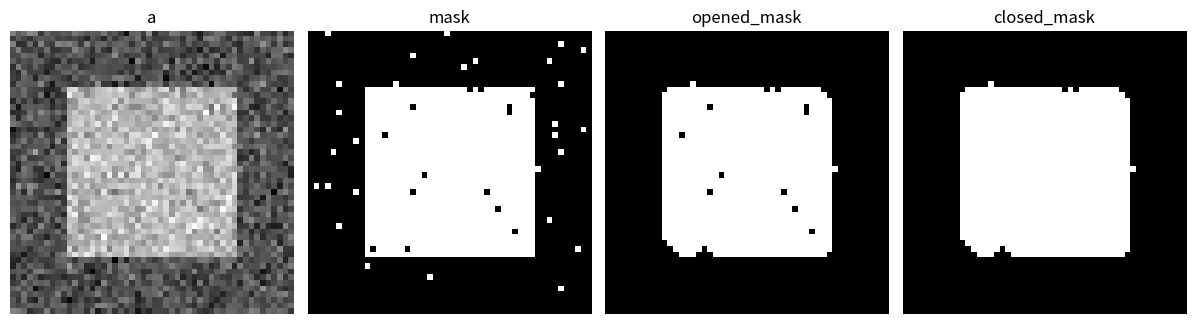

Write Python code to recreate this figure.
%matplotlib inline

# Generate some binary data
import numpy as np
np.random.seed(0)
a = np.zeros((50, 50))
a[10:-10, 10:-10] = 1
a += 0.25 * np.random.standard_normal(a.shape)
mask = a>=0.5

# Apply mathematical morphology
from scipy import ndimage
opened_mask = ndimage.binary_opening(mask)
closed_mask = ndimage.binary_closing(opened_mask)

# Plot
from matplotlib import pyplot as plt

plt.figure(figsize=(12, 3.5))
plt.subplot(141)
plt.imshow(a, cmap=plt.cm.gray)
plt.axis('off')
plt.title('a')

plt.subplot(142)
plt.imshow(mask, cmap=plt.cm.gray)
plt.axis('off')
plt.title('mask')

plt.subplot(143)
plt.imshow(opened_mask, cmap=plt.cm.gray)
plt.axis('off')
plt.title('opened_mask')

plt.subplot(144)
plt.imshow(closed_mask, cmap=plt.cm.gray)
plt.title('closed_mask')
plt.axis('off')

plt.subplots_adjust(wspace=.05, left=.01, bottom=.01, right=.99, top=.99)

plt.show()